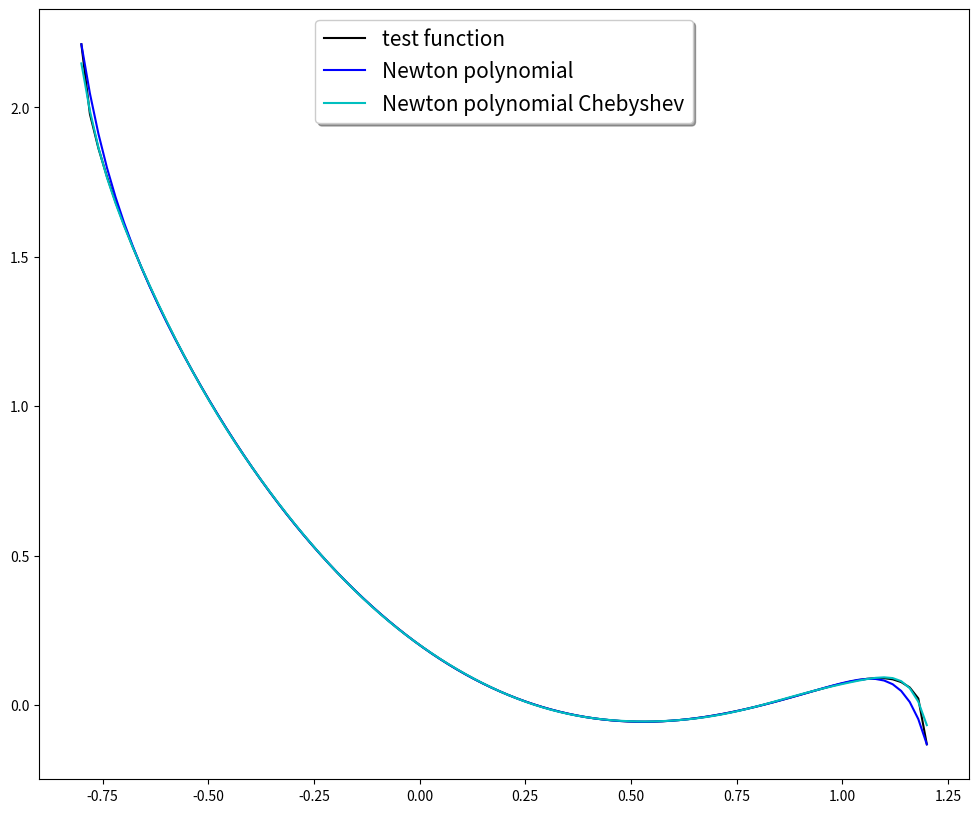
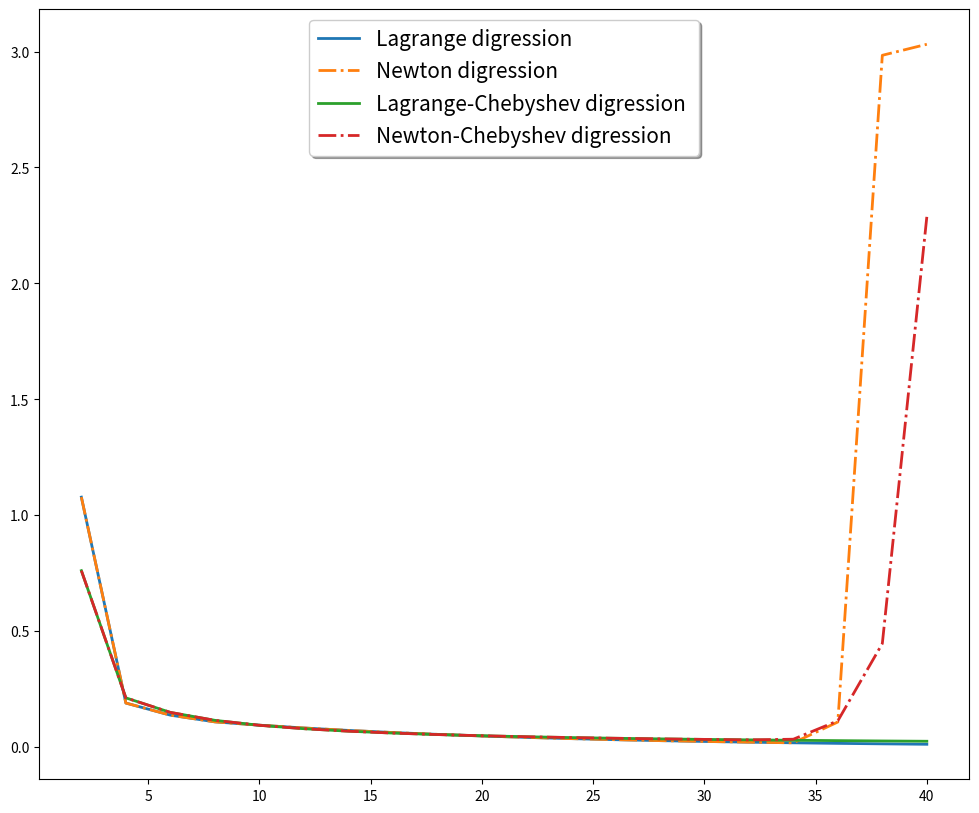

The matplotlib source for these figures, in order:
import numpy as np
import matplotlib.pyplot as plt
import math

#constant
global a, b, checkDotsNum
a,b = np.array([-1, 1])+0.2
checkDotsNum = 100


#test function
def f(x):
    try:
        #return x**2 - np.sin(10*x)
        #return np.sin(x)+np.cos(x)
        #return x**3 - np.exp(x) + 1
        #return np.cos(x)/np.sin(x) - x
        return x**2 - np.arcsin(x-0.2)
    except:
        print("ha" , x)
#Init
def Init1(n):
    xData = np.linspace(a,b,n)
    yData = f(xData) 
    return xData, yData

#Chebyshev Init
def Init2(n):
    ChebDots = lambda i: 0.5*((b-a)*np.cos(np.pi*(2*i+1)/(2*(n+1)))+b+a)
    preData = np.linspace(0,n,n)
    xData = ChebDots(preData)
    yData = f(xData) 
    return xData, yData

#Lagrange Method
def Lagr(x, f, n, par=None): 
    if par == None:
        xData, yData = Init1(n)
    if par == 1:
        xData, yData = Init2(n)
    result = 0
    for i in range (0, len(xData)):
        curDot = xData[i]
        coef = np.linspace(1,1,len(x))
        for j in range (0, len(xData)):
            if (i != j):
                coef *= (x-xData[j])/(curDot-xData[j]) 
        result += f(curDot)*coef
        
    return result

#Newton metgod
def New(x,f,n, par=None):
    if par == None:
        xData, yData = Init1(n)
    if par == 1:
        xData, yData = Init2(n)
    result = 0
    for i in range (0, len(xData)):
        coef = 1
        for j in range(0, i):
            coef *= x-xData[j]
            
        dd = 0
        for j in range(0, i+1):
            g = 1
            for k in range(0, i+1):
                if k != j:
                    g *= 1/(xData[j]-xData[k])
            dd += yData[j]*g
        result += coef*dd
    
    return result

#init
x = np.linspace(a,b,checkDotsNum)
n = 15
y = f(x)
yL = Lagr(x, f, n)
yN = New(x, f, n)
yLCh = Lagr(x, f, n, 1)
yNCh = New(x, f, n, 1)

fig, ax = plt.subplots()
ax.plot(x,y, 'k', label = 'test function', linewidth=1.5)
#ax.plot(x,yL, 'r', label = 'Lagrange polynomial', linewidth=1.5)
ax.plot(x,yN, 'b', label = 'Newton polynomial', linewidth=1.5)
#ax.plot(x,yLCh, 'm', label = 'Lagrange polynomial Chebyshev', linewidth=1.5)
ax.plot(x,yNCh, 'c', label = 'Newton polynomial Chebyshev', linewidth=1.5)
ax.legend(loc='upper center', shadow=True, fontsize=15)
fig.set_size_inches(12, 10)

RLagr = {}
RNew = {}
RLagrCh = {}
RNewCh = {}
start = 2
finish = 42
step = 2

#computing digression
y = f(x)
for i in range(start,finish,step):
    yL = Lagr(x, f, i)
    yN = New(x, f, i)
    yLCh = Lagr(x, f, i, 1)
    yNCh = New(x, f, i, 1)
    RLagr[i] = max(abs(y-yL))
    RNew[i] = max(abs(y-yN))
    RLagrCh[i] = max(abs(y-yLCh)) 
    RNewCh[i] = max(abs(y-yNCh))  

#plots digression    
fig1, ax1 = plt.subplots()
ax1.plot(RLagr.keys(),RLagr.values(), label = 'Lagrange digression ', linewidth=2)
ax1.plot(RNew.keys(),RNew.values(), '-.', label = 'Newton digression ', linewidth=2)
ax1.plot(RLagrCh.keys(),RLagrCh.values(), label = 'Lagrange-Chebyshev digression ', linewidth=2)
ax1.plot(RNewCh.keys(),RNewCh.values(),'-.', label = 'Newton-Chebyshev digression ', linewidth=2)
ax1.legend(loc='upper center', shadow=True, fontsize=15)
fig1.set_size_inches(12, 10)

#export to table
s="number of nodes---number of checking dots---Lagrange digression---Newton digression"
for i in range(start,finish,step):
    s += "\n" + str(i) + "---" + str(checkDotsNum) + "---" + str(RLagr[i]) + "---" + str(RNew[i])

table=['<htm><body><table border="1">']
for line in s.splitlines():
    if not line.strip():
        continue
    table.append(r'<tr><td>{}</td><td>{}</td><td>{}</td><td>{}</td></tr>'.format(*line.split('---')))

table.append('</table></body></html>') 
html_str = ''.join(table)
f = open("yourpage.html","w")
f.write(html_str)
f.close()
